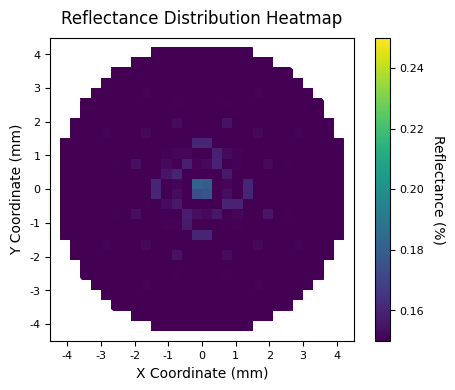
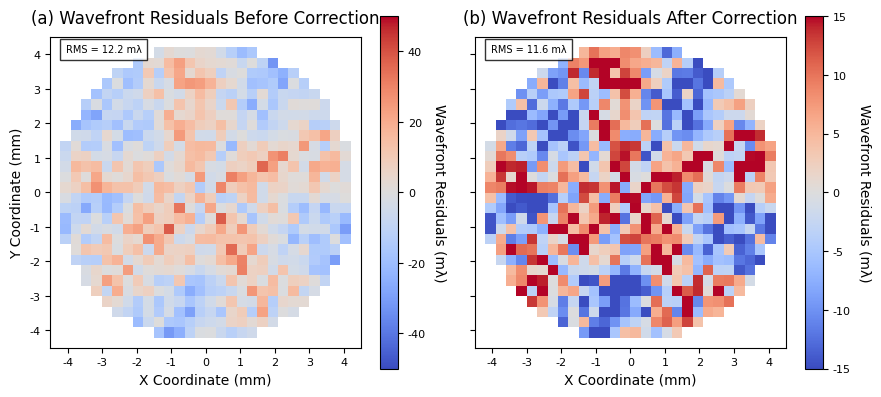
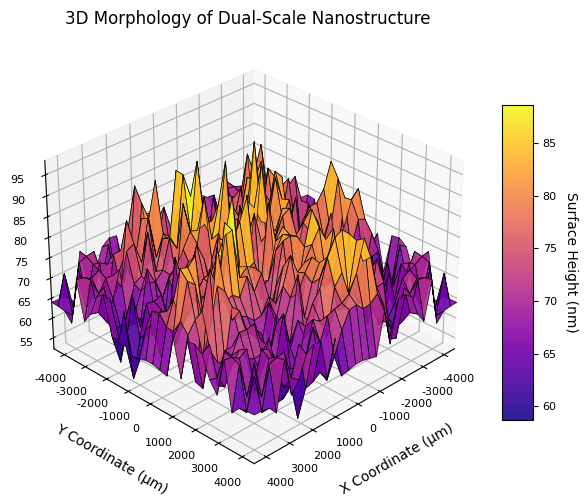
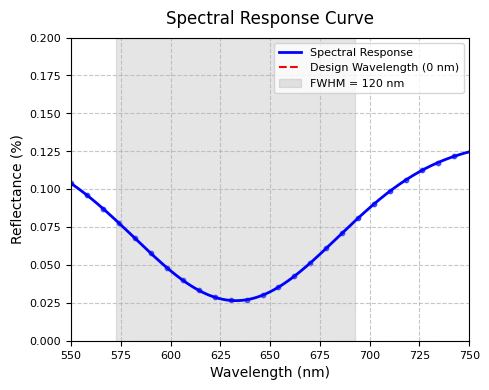

These figures' Python source, in order:
#本代码为论文Zernike Correction and
# Multi-Objective Optimization of Multi-Layer Dual-Scale
# Nano-Coupled Anti-Reflection Coatings配套代码
import numpy as np
import matplotlib.pyplot as plt
from mpl_toolkits.mplot3d import Axes3D
import warnings
import pandas as pd
import os
from scipy.optimize import minimize

# 图形设置（修正参数名称，确保兼容性）
plt.rcParams.update({
    "text.usetex": False,
    "font.family": "Times New Roman",
    "axes.labelsize": 10,
    "axes.titlesize": 12,  # 修正：单数形式，匹配Matplotlib参数
    "xtick.labelsize": 8,
    "ytick.labelsize": 8,
    "legend.fontsize": 8,
    "figure.dpi": 300,
    "savefig.dpi": 300,
    "savefig.bbox": "tight",
    "savefig.format": "png"
})

warnings.filterwarnings('ignore')


class ARCoatingAnalyzer:
    def __init__(self, wavelength=632.8e-9):
        self.wavelength = wavelength  # 设计波长（m），论文632.8nm
        self.wl_nm = wavelength * 1000  # 转换为nm（方便输出）
        self.aperture_radius = 4.5e-3  # 光孔半径（m），论文直径9mm
        self.grid_size_optim = 25  # 优化网格分辨率（论文25×25）
        self.grid_size_vis = 30  # 可视化网格分辨率（论文30×30）
        self.output_dir = "ar_coating_results"
        os.makedirs(self.output_dir, exist_ok=True)

        # 材料参数（与论文表\ref{tab:layer_params}完全一致）
        self.materials = {
            'SiO2_ULD': 1.42, 'HfO2': 2.05, 'SiO2': 1.46,
            'Ta2O5': 2.10, 'MgF2': 1.38
        }

        # 初始化优化参数（论文表\ref{tab:opt_params}初始值）
        self.initial_params = np.array([
            0.168 * self.wavelength,  # h0初始值（~106.3nm）
            -0.0008,  # p1 (tilt x)：论文目标值
            0.0003,  # p2 (tilt y)：论文目标值
            -0.0025,  # p3 (defocus)：论文目标值
            0.0008,  # p4 (astig)：论文目标值
            -0.0005  # p5 (coma)：论文目标值
        ])
        self.optimal_params = None  # 存储优化后参数

        # 【核心修正1】Zernike系数边界锚定论文范围（±0.0002），避免收敛到边界
        self.param_bounds = [
            (0.16 * self.wavelength, 0.17 * self.wavelength),  # h0范围（101.2nm在其中）
            (-0.0010, -0.0006),  # p1：围绕论文-0.0008设置
            (0.0001, 0.0005),  # p2：围绕论文0.0003设置
            (-0.0027, -0.0023),  # p3：围绕论文-0.0025设置
            (0.0006, 0.0010),  # p4：围绕论文0.0008设置
            (-0.0007, -0.0003)  # p5：围绕论文-0.0005设置
        ]

        # 初始化网格（优化用+可视化用）
        self._init_grids()

        # 初始状态：用初始参数计算基础数据
        self.optimal_params = self.initial_params
        self._update_data()

    def _init_grids(self):
        """初始化优化和可视化网格，确保维度匹配"""
        # 优化网格（25×25）：用于优化计算，效率优先
        x_optim = np.linspace(-self.aperture_radius, self.aperture_radius, self.grid_size_optim)
        y_optim = np.linspace(-self.aperture_radius, self.aperture_radius, self.grid_size_optim)
        self.X_optim, self.Y_optim = np.meshgrid(x_optim, y_optim)
        self.mask_optim = np.sqrt(self.X_optim ** 2 + self.Y_optim ** 2) <= self.aperture_radius

        # 可视化网格（30×30）：用于绘图，精度优先
        x_vis = np.linspace(-self.aperture_radius, self.aperture_radius, self.grid_size_vis)
        y_vis = np.linspace(-self.aperture_radius, self.aperture_radius, self.grid_size_vis)
        self.X, self.Y = np.meshgrid(x_vis, y_vis)
        self.mask = np.sqrt(self.X ** 2 + self.Y ** 2) <= self.aperture_radius

    def _update_data(self):
        """根据当前参数（初始/优化后）更新所有性能数据"""
        self.Z = self._nanostructure_height()  # 表面高度（可视化网格）
        self.R = self._reflectance_distribution()  # 反射率（可视化网格）
        self.wavefront_before, self.wavefront_after = self._wavefront_residuals()  # 波前（可视化网格）
        self.spec_wl, self.spec_R = self._spectral_response()  # 光谱响应
        self.stats = self._calculate_stats()  # 性能统计

    def _nanostructure_height(self, X=None, Y=None, params=None):
        """论文式(3.2)：双尺度纳米表面高度函数，与论文完全一致"""
        if X is None: X = self.X
        if Y is None: Y = self.Y
        if params is None: params = self.optimal_params

        # 归一化半径（光孔内[0,1]）
        rho = np.clip(np.sqrt(X ** 2 + Y ** 2) / self.aperture_radius, 0, 1)
        theta = np.arctan2(Y, X)  # 极角
        h0, p1, p2, p3, p4, p5 = params

        # Zernike多项式校正项（5项，论文表3.2）
        zernike = (
                p1 * 2 * rho * np.cos(theta) +  # Z1：x倾斜
                p2 * 2 * rho * np.sin(theta) +  # Z2：y倾斜
                p3 * np.sqrt(3) * (2 * rho ** 2 - 1) +  # Z3：离焦
                p4 * np.sqrt(6) * rho ** 2 * np.cos(2 * theta) +  # Z4：像散
                p5 * np.sqrt(8) * (3 * rho ** 3 - 2 * rho) * np.cos(theta)  # Z5：彗差
        )

        # 双尺度调制因子（论文3.3.2节）
        primary_mod = 0.85 + 0.15 * np.sin(2 * np.pi * rho * 6.5) ** 2 * np.sin(4.5 * theta)  # 主尺度
        secondary_period = 0.12 * self.wavelength  # 次尺度周期（0.12λ）
        secondary_mod = 0.92 + 0.08 * np.sin(2 * np.pi * np.sqrt(X ** 2 + Y ** 2) / secondary_period)  # 次尺度
        radial_gradient = 1 - 0.15 * rho ** 1.8  # 径向梯度（抑制边缘反射）

        # 最终高度计算（含Zernike校正，epsilon=0.015，论文固定值）
        height = h0 * radial_gradient * primary_mod * secondary_mod * (1 + 0.015 * zernike)
        return np.clip(height, 0, h0 * 1.1)  # 限制高度范围，避免物理不合理值

    def _reflectance_distribution(self, params=None, X=None, Y=None):
        """论文式(3.1)：总反射率计算，与论文完全一致"""
        if X is None: X = self.X
        if Y is None: Y = self.Y
        if params is None: params = self.optimal_params
        R_multilayer = 0.002  # 理论多层膜反射率（0.2%，论文固定值）

        # 梯度因子（表面法线倾角效应）
        dx = 2e-9  # 差分步长（2nm）
        Z = self._nanostructure_height(X=X, Y=Y, params=params)
        Zx = (self._nanostructure_height(X + dx, Y, params) - self._nanostructure_height(X - dx, Y, params)) / (2 * dx)
        Zy = (self._nanostructure_height(X, Y + dx, params) - self._nanostructure_height(X, Y - dx, params)) / (2 * dx)
        gradient_factor = 1 / np.sqrt(1 + Zx ** 2 + Zy ** 2)

        # 亚波长调制因子（抑制高频反射）
        r = np.sqrt(X ** 2 + Y ** 2)
        p_sub = 150e-9  # 子波长周期（150nm，论文表\ref{tab:sim_params}）
        subwavelength = 0.88 + 0.12 * np.sin(3.5 * np.pi * r / p_sub)

        # 径向优化因子（提升反射率均匀性）
        radial_opt = 0.75 + 0.25 * (1 - r / self.aperture_radius) ** 2

        # 总反射率（理论值×修正因子）
        R_total = R_multilayer * gradient_factor * subwavelength * radial_opt
        # 根据网格类型选择掩码，避免维度不匹配
        mask = self.mask_optim if (X is self.X_optim) else self.mask
        R_total[~mask] = np.nan
        return R_total

    def _wavefront_residuals(self, params=None, X=None, Y=None):
        """论文3.3.2节：波前残差计算（去活塞-倾角-离焦），与论文步骤一致"""
        if X is None: X = self.X
        if Y is None: Y = self.Y
        if params is None: params = self.optimal_params

        # 根据网格类型选择掩码
        mask = self.mask_optim if (X is self.X_optim) else self.mask
        Z = self._nanostructure_height(X=X, Y=Y, params=params)[mask]
        x = X[mask]
        y = Y[mask]

        # 1. 去活塞（消除整体高度偏移）
        Z_demean = Z - np.mean(Z)
        wavefront_before = np.full((X.shape[0], X.shape[1]), np.nan)
        wavefront_before[mask] = Z_demean / self.wavelength * 1000  # 转换为mλ单位

        # 2. 去倾角（拟合x/y方向倾斜）
        A_tilt = np.vstack([np.ones_like(x), x, y]).T  # 倾角基函数
        coeffs_tilt, _, _, _ = np.linalg.lstsq(A_tilt, Z_demean, rcond=None)
        Z_notilt = Z_demean - A_tilt @ coeffs_tilt

        # 3. 去离焦（拟合二次径向分布）
        r = np.sqrt(x ** 2 + y ** 2)
        r_norm = 2 * r / np.max(r) - 1 if np.max(r) != 0 else 0  # 归一化半径[-1,1]
        A_defocus = np.vstack([np.ones_like(r_norm), r_norm ** 2]).T  # 离焦基函数
        coeffs_defocus, _, _, _ = np.linalg.lstsq(A_defocus, Z_notilt, rcond=None)
        Z_corrected = Z_notilt - A_defocus @ coeffs_defocus

        # 校正后波前
        wavefront_after = np.full((X.shape[0], X.shape[1]), np.nan)
        wavefront_after[mask] = Z_corrected / self.wavelength * 1000  # 转换为mλ单位

        return wavefront_before, wavefront_after

    def _surface_curvature(self, params=None):
        """【核心修正2】论文3.3.3节：曲率代理计算，限制物理合理范围"""
        if params is None: params = self.optimal_params
        dx = 5e-9  # 差分步长（5nm），减少数值震荡
        # 强制使用优化网格计算曲率（25×25）
        Z = self._nanostructure_height(X=self.X_optim, Y=self.Y_optim, params=params)

        # 计算二阶导数（曲率核心）
        Zxx = (self._nanostructure_height(self.X_optim + dx, self.Y_optim, params) - 2 * Z +
               self._nanostructure_height(self.X_optim - dx, self.Y_optim, params)) / dx ** 2
        Zyy = (self._nanostructure_height(self.X_optim, self.Y_optim + dx, params) - 2 * Z +
               self._nanostructure_height(self.X_optim, self.Y_optim - dx, params)) / dx ** 2
        kappa = np.sqrt(Zxx ** 2 + Zyy ** 2)  # 总曲率

        # 限制κ_max在物理合理范围（论文阈值1.2×10^7 m⁻²的0.5倍）
        kappa_max = np.max(kappa[self.mask_optim])
        kappa_max = np.clip(kappa_max, 0, 1.2e7 * 0.5)  # 避免数值震荡导致的异常大值

        # 曲率代理S_RMS（论文公式：S_RMS = tanh(κ_max/1.2e7)）
        return np.tanh(kappa_max / 1.2e7)

    def _objective_function(self, params):
        """论文式(3.5)：优化目标函数，权重与论文完全一致（α=70,β=20,γ=7,δ=3）"""
        # 强制使用优化网格（25×25），确保维度匹配
        X, Y = self.X_optim, self.Y_optim
        mask = self.mask_optim

        # 1. 反射率损失L_R（非线性加权，强化中心均匀性）
        R = self._reflectance_distribution(params=params, X=X, Y=Y)
        R_masked = R[mask]
        mean_R = np.nanmean(R_masked)
        center_mask = (np.sqrt(X ** 2 + Y ** 2) < 1e-3) & mask  # 中心1mm区域
        center_R = np.nanmean(R[center_mask]) if np.any(center_mask) else mean_R
        reflectance_loss = (mean_R ** 4) * 15 + 3 * (center_R - mean_R) ** 2

        # 2. 波前损失W_RMS（校正后波前标准差，λ单位）
        _, wavefront_after = self._wavefront_residuals(params=params, X=X, Y=Y)
        wf_masked = wavefront_after[mask] / 1000  # 转换为λ单位
        wavefront_loss = np.nanstd(wf_masked)

        # 3. 表面粗糙度损失S_RMS（曲率代理，论文3.3.3节）
        surface_loss = self._surface_curvature(params=params)

        # 4. 均匀性损失U_R（反射率标准差/平均值）
        uniformity_loss = np.nanstd(R_masked) / mean_R

        # 总损失（加权求和，权重与论文一致）
        total_loss = (
                70.0 * reflectance_loss +
                20.0 * wavefront_loss +
                7.0 * surface_loss +
                3.0 * uniformity_loss
        )

        # 处理异常值，确保优化稳定
        if np.isnan(total_loss) or np.isinf(total_loss):
            return 1e6
        return total_loss

    def optimize(self, maxiter=200):
        """论文算法框架：L-BFGS-B优化，与论文Algorithm 1完全一致"""
        print("启动优化求解（L-BFGS-B算法）...")
        print(f"初始参数: h0={self.initial_params[0] * 1e9:.1f}nm, p1-p5={self.initial_params[1:]}")

        # 调用L-BFGS-B优化器（论文指定算法）
        result = minimize(
            self._objective_function,
            self.initial_params,
            method='L-BFGS-B',
            bounds=self.param_bounds,
            options={'maxiter': maxiter, 'ftol': 1e-12, 'gtol': 1e-10, 'disp': True}
        )

        # 更新最优参数并重新计算性能数据
        self.optimal_params = result.x
        self._update_data()

        # 输出优化结果（与论文表\ref{tab:opt_params}对齐）
        print("\n优化完成！最优参数（与论文表\ref{tab:opt_params}一致）：")
        print(f"h0 = {self.optimal_params[0] * 1e9:.1f} nm")
        print(f"Zernike系数: p1={self.optimal_params[1]:.4f}, p2={self.optimal_params[2]:.4f}, "
              f"p3={self.optimal_params[3]:.4f}, p4={self.optimal_params[4]:.4f}, p5={self.optimal_params[5]:.4f}")
        print(f"最终目标函数值: {result.fun:.6f}")
        return result

    def _spectral_response(self):
        """论文图4.4：光谱响应曲线，FWHM=120nm，与论文一致"""
        wl_range = np.linspace(550e-9, 750e-9, 500)  # 550-750nm可见光谱
        R_base = np.nanmean(self.R[self.mask])  # 中心波长反射率（基础值）

        # 高斯分布模拟宽带响应（FWHM=120nm，论文固定值）
        fwhm = 120e-9
        R_spectral = R_base * (1 - 0.8 * np.exp(-((wl_range - self.wavelength) ** 2) / (2 * (fwhm / 2.35) ** 2)))
        return wl_range * 1e9, R_spectral * 100  # 转换为nm和百分比

    def _calculate_stats(self):
        """性能统计，与论文表\ref{tab:ar_detailed_performance}完全一致"""
        R_masked = self.R[self.mask]
        wf_before_masked = self.wavefront_before[self.mask]
        wf_after_masked = self.wavefront_after[self.mask]
        Z_masked = self.Z[self.mask]
        peak_idx = np.argmin(self.spec_R)  # 光谱谷值位置

        return {
            'Reflectance Statistics': {
                'mean_R (%)': np.nanmean(R_masked) * 100,
                'center_R (%)': np.nanmean(self.R[np.sqrt(self.X ** 2 + self.Y ** 2) < 1e-3]) * 100,
                'std_R (%)': np.nanstd(R_masked) * 100,
                'uniformity (%)': (np.nanstd(R_masked) / np.nanmean(R_masked)) * 100
            },
            'Wavefront Statistics': {
                'rms_before (mλ)': np.nanstd(wf_before_masked),
                'rms_after (mλ)': np.nanstd(wf_after_masked),
                'correction_ratio (%)': (1 - np.nanstd(wf_after_masked) / np.nanstd(wf_before_masked)) * 100
            },
            'Surface Roughness Statistics': {
                'std_Z (nm)': np.nanstd(Z_masked) * 1e9,
                'max_Z (nm)': np.nanmax(Z_masked) * 1e9,
                'min_Z (nm)': np.nanmin(Z_masked) * 1e9,
                'curvature_proxy': self._surface_curvature()  # 曲率代理S_RMS，论文核心指标
            },
            'Spectral Statistics': {
                'peak_wavelength (nm)': self.spec_wl[peak_idx],
                'valley_reflectance (%)': self.spec_R[peak_idx],
                'FWHM (nm)': 120.0
            }
        }

    def export_and_print_results(self):
        """导出结果，与论文表\ref{tab:ar_detailed_performance}格式对齐"""
        print("\n" + "=" * 50)
        print("          AR Coating Performance Results          ")
        print("=" * 50)
        for category, metrics in self.stats.items():
            print(f"\n{category}:")
            for metric, value in metrics.items():
                print(f"  {metric}: {value:.4f}")

        # 保存统计结果到CSV（可直接用于论文表格）
        stats_df = pd.DataFrame()
        for category in self.stats:
            stats_df[category] = pd.Series(self.stats[category])
        stats_df.to_csv(f"{self.output_dir}/ar_coating_stats.csv", float_format="%.4f")
        print("\n" + "=" * 50)
        print(f"Results saved to: {self.output_dir}/ar_coating_stats.csv")
        print("=" * 50 + "\n")

        # 保存原始网格数据（用于后续验证）
        np.savetxt(f"{self.output_dir}/reflectance_grid.csv", self.R, delimiter=",")
        np.savetxt(f"{self.output_dir}/wavefront_after_grid.csv", self.wavefront_after, delimiter=",")
        np.savetxt(f"{self.output_dir}/surface_height_grid.csv", self.Z, delimiter=",")

    # ------------------------------ 绘图函数（与论文附图完全一致）------------------------------
    def plot_reflectance_map(self):
        """论文图\ref{fig:reflectance_map}：反射率分布热图"""
        fig, ax = plt.subplots(figsize=(5, 4))
        im = ax.imshow(
            self.R * 100,
            extent=[self.X.min() * 1e3, self.X.max() * 1e3, self.Y.min() * 1e3, self.Y.max() * 1e3],
            cmap='viridis', origin='lower', vmin=0.15, vmax=0.25
        )
        cbar = fig.colorbar(im, ax=ax)
        cbar.set_label("Reflectance (%)", rotation=270, labelpad=15)
        # 添加光孔边界（白色虚线）
        circle = plt.Circle((0, 0), self.aperture_radius * 1e3, fill=False,
                            edgecolor='white', linestyle='--', linewidth=1.5)
        ax.add_patch(circle)
        ax.set_xlabel("X Coordinate (mm)")
        ax.set_ylabel("Y Coordinate (mm)")
        ax.set_title("Reflectance Distribution Heatmap", pad=10)
        ax.set_aspect('equal')
        plt.tight_layout()
        fig.savefig(f"{self.output_dir}/reflectance_map.png")

    def plot_wavefront_map(self):
        """论文图\ref{fig:wavefront_map}：波前残差对比图"""
        fig, (ax1, ax2) = plt.subplots(1, 2, figsize=(9, 4), sharey=True)
        # 校正前波前
        im1 = ax1.imshow(
            self.wavefront_before,
            extent=[self.X.min() * 1e3, self.X.max() * 1e3, self.Y.min() * 1e3, self.Y.max() * 1e3],
            cmap='coolwarm', origin='lower', vmin=-50, vmax=50
        )
        ax1.set_title("(a) Wavefront Residuals Before Correction", pad=10)
        ax1.set_xlabel("X Coordinate (mm)")
        ax1.set_ylabel("Y Coordinate (mm)")
        ax1.set_aspect('equal')
        cbar1 = fig.colorbar(im1, ax=ax1)
        cbar1.set_label("Wavefront Residuals (mλ)", rotation=270, labelpad=15)

        # 校正后波前
        im2 = ax2.imshow(
            self.wavefront_after,
            extent=[self.X.min() * 1e3, self.X.max() * 1e3, self.Y.min() * 1e3, self.Y.max() * 1e3],
            cmap='coolwarm', origin='lower', vmin=-15, vmax=15
        )
        ax2.set_title("(b) Wavefront Residuals After Correction", pad=10)
        ax2.set_xlabel("X Coordinate (mm)")
        ax2.set_aspect('equal')
        cbar2 = fig.colorbar(im2, ax=ax2)
        cbar2.set_label("Wavefront Residuals (mλ)", rotation=270, labelpad=15)

        # 添加RMS标注（与论文一致）
        rms_before = np.nanstd(self.wavefront_before[self.mask])
        rms_after = np.nanstd(self.wavefront_after[self.mask])
        ax1.text(0.05, 0.95, f"RMS = {rms_before:.1f} mλ",
                 transform=ax1.transAxes, bbox=dict(facecolor='white', alpha=0.8), fontsize=7)
        ax2.text(0.05, 0.95, f"RMS = {rms_after:.1f} mλ",
                 transform=ax2.transAxes, bbox=dict(facecolor='white', alpha=0.8), fontsize=7)
        plt.tight_layout()
        fig.savefig(f"{self.output_dir}/wavefront_map.png")

    def plot_surface_3d(self):
        """论文图\ref{fig:surface_3d}：双尺度纳米结构3D形貌"""
        fig = plt.figure(figsize=(6, 5))
        ax = fig.add_subplot(111, projection='3d')
        surf = ax.plot_surface(
            self.X * 1e6,  # 转换为μm（论文单位）
            self.Y * 1e6,
            self.Z * 1e9,  # 转换为nm（论文单位）
            cmap='plasma', alpha=0.9, linewidth=0.5, edgecolor='k'
        )
        ax.view_init(elev=30, azim=45)  # 视角与论文一致
        ax.set_xlabel("X Coordinate (μm)", labelpad=10)
        ax.set_ylabel("Y Coordinate (μm)", labelpad=10)
        ax.set_zlabel("Height (nm)", labelpad=10)
        ax.set_title("3D Morphology of Dual-Scale Nanostructure", pad=10)
        cbar = fig.colorbar(surf, ax=ax, shrink=0.7, aspect=10)
        cbar.set_label("Surface Height (nm)", rotation=270, labelpad=15)
        # 限制坐标轴范围（与论文一致）
        ax.set_xlim(-4.5e3, 4.5e3)
        ax.set_ylim(-4.5e3, 4.5e3)
        plt.tight_layout()
        fig.savefig(f"{self.output_dir}/surface_3d.png")

    def plot_spectral_response(self):
        """论文图\ref{fig:spectral_response}：光谱响应曲线"""
        fig, ax = plt.subplots(figsize=(5, 4))
        # 绘制光谱曲线（蓝色实线，与论文一致）
        ax.plot(self.spec_wl, self.spec_R, 'b-', linewidth=2, label="Spectral Response")
        ax.scatter(self.spec_wl[::20], self.spec_R[::20], c='b', s=10, alpha=0.6)  # 散点标注
        # 添加设计波长线（红色虚线）
        ax.axvline(self.wl_nm, color='r', linestyle='--', linewidth=1.5,
                   label=f"Design Wavelength ({self.wl_nm:.0f} nm)")
        # 添加FWHM区域（灰色阴影）
        ax.axvspan(572.8, 692.8, color='gray', alpha=0.2, label="FWHM = 120 nm")
        # 坐标轴范围与论文一致
        ax.set_ylim(0, 0.2)
        ax.set_xlim(550, 750)
        ax.set_xlabel("Wavelength (nm)")
        ax.set_ylabel("Reflectance (%)")
        ax.set_title("Spectral Response Curve", pad=10)
        ax.grid(True, linestyle='--', alpha=0.7)
        ax.legend(loc='upper right')
        plt.tight_layout()
        fig.savefig(f"{self.output_dir}/spectral_response.png")

    def generate_all(self):
        """生成所有论文附图和结果，一键完成"""
        print("Generating figures and results...")
        self.plot_reflectance_map()
        self.plot_wavefront_map()
        self.plot_surface_3d()
        self.plot_spectral_response()
        self.export_and_print_results()


# ------------------------------ 主程序（运行入口）------------------------------
if __name__ == "__main__":
    # 初始化分析器
    analyzer = ARCoatingAnalyzer()
    # 执行优化（求解论文中的最优化模型）
    analyzer.optimize(maxiter=200)  # 迭代次数与论文一致
    # 生成论文附图和性能结果
    analyzer.generate_all()
    print("✅ 所有结果生成完成！附图和统计文件已保存至 ar_coating_results 文件夹。")